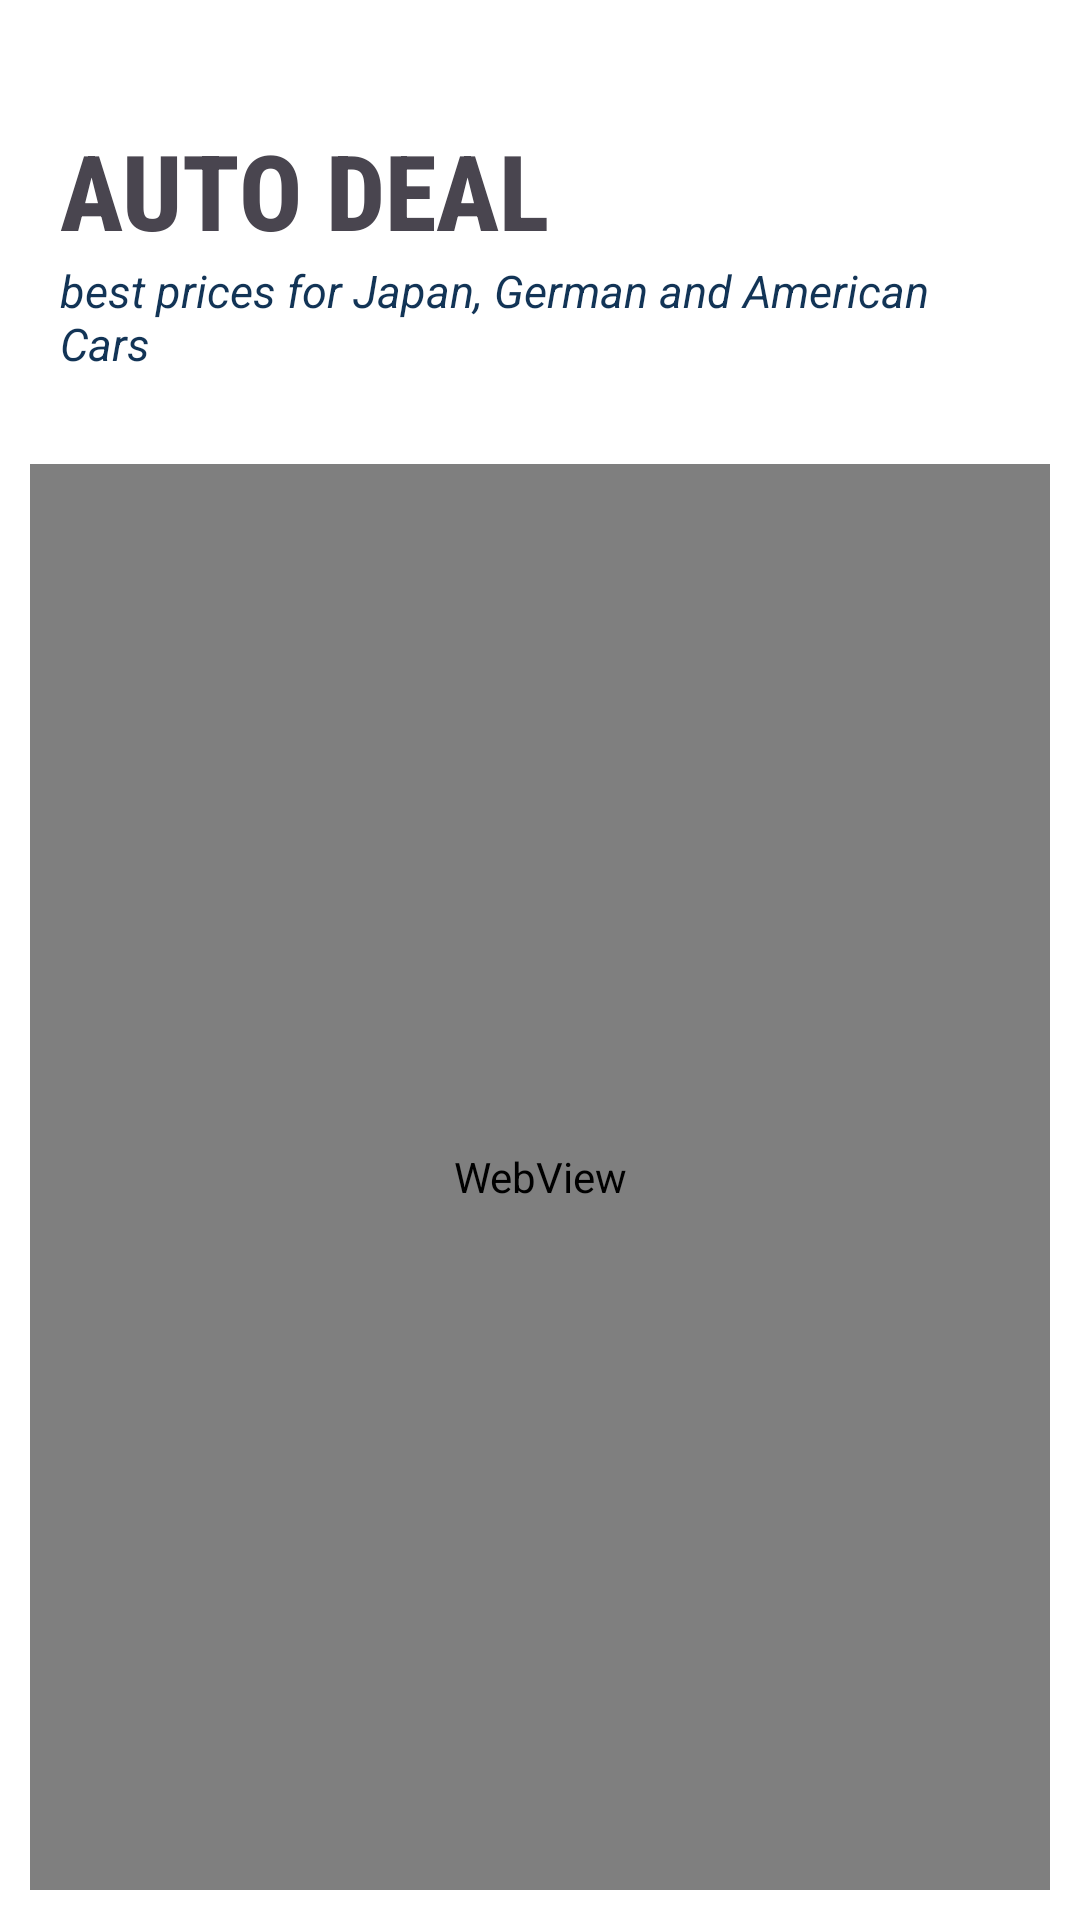

This screen was rendered from an Android layout file. Write that file and the resources it references.
<!-- AndroidManifest.xml: application theme Theme.AutoDeal -->
<!-- res/layout/activity_audi.xml -->
<?xml version="1.0" encoding="utf-8"?>
<androidx.constraintlayout.widget.ConstraintLayout xmlns:android="http://schemas.android.com/apk/res/android"
    xmlns:app="http://schemas.android.com/apk/res-auto"
    xmlns:tools="http://schemas.android.com/tools"
    android:id="@+id/main"
    android:layout_width="match_parent"
    android:layout_height="match_parent"
    tools:context=".audi">
    <LinearLayout
        android:layout_width="match_parent"
        android:layout_height="match_parent"
        android:orientation="vertical"
        android:background="@color/white">

        <TextView
            android:layout_width="match_parent"
            android:layout_height="wrap_content"
            android:text="@string/auto_deal"
            android:textStyle="bold"
            android:textSize="35sp"
            android:fontFamily="sans-serif-condensed-medium"
            android:paddingTop="40dp"
            android:paddingRight="20dp"
            android:paddingLeft="20dp"/>

        <TextView
            android:layout_width="match_parent"
            android:layout_height="wrap_content"
            android:text="@string/best_prices_for_japan_german_and_american_cars"
            android:textSize="15sp"
            android:textStyle="italic"
            android:textColor="@color/blue"
            android:paddingBottom="20dp"
            android:paddingLeft="20dp"
            android:paddingRight="20dp"/>
        <WebView
            android:layout_width="match_parent"
            android:layout_height="match_parent"
            android:id="@+id/audi_web"
            android:layout_margin="10dp"/>
    </LinearLayout>

</androidx.constraintlayout.widget.ConstraintLayout>
<!-- resources referenced by this layout -->
<resources>
  <color name="blue">#123456</color>
  <color name="white">#FFFFFFFF</color>
  <string name="auto_deal">AUTO DEAL</string>
  <string name="best_prices_for_japan_german_and_american_cars">best prices for Japan, German and American Cars</string>
  <style name="Theme.AutoDeal" parent="Base.Theme.AutoDeal" />
  <style name="Base.Theme.AutoDeal" parent="Theme.Material3.DayNight.NoActionBar">
          
          
      </style>
</resources>
